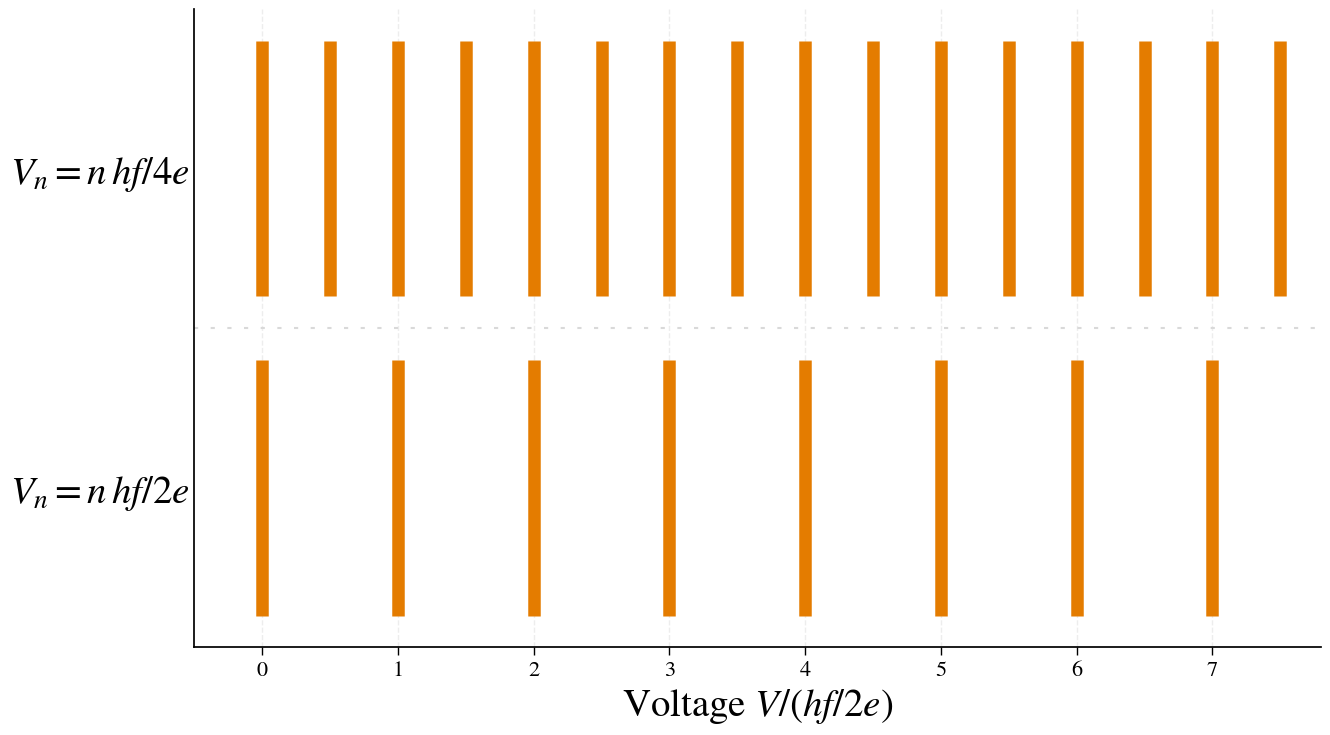

Python code for this plot:
"""
Fig. 5: Shapiro step schematic (2e vs 4e ladder)

This script generates a *schematic* figure illustrating the expected Shapiro step
voltages at fixed microwave drive frequency f.

Physics background (as used in the manuscript text)
---------------------------------------------------
In a conventional Josephson junction (2e transport), Shapiro steps occur at:
    V_n = n (h f / 2e)

In a quartet-dominant regime (effective 4e transport / dominant second harmonic),
the Josephson frequency doubles and the steps shift to:
    V_n = n (h f / 4e)

If we normalize the voltage by (h f / 2e), the two ladders appear as:
  - 2e ladder: V/(h f / 2e) = n          → spacing 1
  - 4e ladder: V/(h f / 2e) = n/2        → spacing 1/2 (twice as many steps)

What is plotted here
--------------------
- X-axis: normalized voltage V/(h f / 2e), dimensionless.
- Y-axis: *categorical* (schematic), not a physical variable:
    • top row represents the 4e ladder  (denser steps)
    • bottom row represents the 2e ladder (sparser steps)
- Each “step” is drawn as a thick vertical segment.

Outputs
-------
Figures (high definition PNG + vector PDF):
  - fig5_Shapiro_steps_nt.png
  - fig5_Shapiro_steps_nt.pdf

Raw schematic geometry (CSV):
  - fig5_Shapiro_steps_nt.csv
    columns: series, x, y0, y1
    where x is the step position in normalized voltage units, and y0/y1 define the segment.

How to run
----------
python fig5_shapiro_steps.py

(or whatever filename you save this script as)
"""

import numpy as np
import matplotlib.pyplot as plt
import pandas as pd

# =============================================================================
# Global plot style (must match the rest of the repository)
# =============================================================================
# We use STIX fonts so that all manuscript figures share the same typography.
plt.rcParams.update({
    "savefig.dpi": 600,
    "font.family": "STIXGeneral",
    "mathtext.fontset": "stix",

    "font.size": 18,
    "axes.labelsize": 22,
    "axes.titlesize": 20,
    "xtick.labelsize": 16,
    "ytick.labelsize": 16,
    "legend.fontsize": 16,

    "axes.linewidth": 1.1,
    "xtick.major.width": 1.0,
    "ytick.major.width": 1.0,
    "xtick.major.size": 6,
    "ytick.major.size": 6,
})

def save_hd(fig, base):
    """
    Save the figure as both:
      - PNG (600 dpi) for high-resolution raster output
      - PDF (vector) for LaTeX/APS inclusion
    """
    fig.savefig(f"{base}.png", dpi=600, bbox_inches="tight", pad_inches=0.02, facecolor="white")
    fig.savefig(f"{base}.pdf", bbox_inches="tight", pad_inches=0.02)
    plt.close(fig)

# =============================================================================
# Layout parameters for the schematic
# =============================================================================
# We define two horizontal "bands" (top = 4e, bottom = 2e) and draw vertical ticks in each.
x_min, x_max = -0.5, 7.8    # x-range shown (dimensionless: V/(hf/2e))
y_min, y_max = 0.0, 1.0     # total figure vertical range (schematic)
y_mid = 0.50                # dashed separator line between the two regimes

# Vertical spans of the step “ticks”
top_y0, top_y1 = 0.55, 0.95   # top band (4e ladder)
bot_y0, bot_y1 = 0.05, 0.45   # bottom band (2e ladder)

# Step positions in normalized voltage units:
# - 4e ladder has half spacing -> positions every 0.5
# - 2e ladder has integer spacing -> positions every 1.0
x_top = np.arange(0.0, 8.0, 0.5)   # 0, 0.5, ..., 7.5
x_bot = np.arange(0.0, 8.0, 1.0)   # 0, 1, ..., 7

# Visual style choices (matched to the manuscript)
lw = 9.0
c_orange = (0.894, 0.486, 0.0)    # deep orange used for step marks
grid_color = "#d9d9d9"            # light gray for grid/guide lines

# =============================================================================
# Plot construction
# =============================================================================
fig, ax = plt.subplots(figsize=(13.65, 7.7))   # wide aspect (schematic style)
ax.set_facecolor("white")

# Draw vertical "comb" ticks for the 4e (top) and 2e (bottom) ladders
for x in x_top:
    ax.plot([x, x], [top_y0, top_y1], color=c_orange, lw=lw, solid_capstyle="butt")
for x in x_bot:
    ax.plot([x, x], [bot_y0, bot_y1], color=c_orange, lw=lw, solid_capstyle="butt")

# Dashed separator between the two ladders (purely visual cue)
ax.hlines(
    y_mid, x_min, x_max,
    color=grid_color, linestyles=(0, (2, 6)), linewidth=1.5, zorder=0
)

# Vertical guide grid lines (only along x) to emphasize spacing
ax.set_axisbelow(True)
ax.grid(True, axis="x", linestyle="--", linewidth=1.0, alpha=0.45, color=grid_color)

# Axis limits and ticks
ax.set_xlim(x_min, x_max)
ax.set_ylim(y_min, y_max)
ax.set_xticks(np.arange(0, 8, 1))

# -----------------------------------------------------------------------------
# Axis labels (with local override for larger label fonts)
# -----------------------------------------------------------------------------
# X-axis: normalized voltage in dimensionless units
ax.set_xlabel(r"Voltage $V/(hf/2e)$", fontsize=28)

# Y-axis: categorical labeling (schematic), not a physical quantity.
# We place two tick labels at the centers of the top/bottom bands.
y_top_center = 0.5 * (top_y0 + top_y1)
y_bot_center = 0.5 * (bot_y0 + bot_y1)
ax.set_yticks([y_top_center, y_bot_center])
ax.set_yticklabels([r"$V_n=n\,hf/4e$", r"$V_n=n\,hf/2e$"], fontsize=28)

# Remove y tick marks (labels only; keeps schematic clean)
ax.tick_params(axis="y", length=0)

# Clean frame like PRB plots
ax.spines["top"].set_visible(False)
ax.spines["right"].set_visible(False)
ax.spines["left"].set_linewidth(1.25)
ax.spines["bottom"].set_linewidth(1.25)

plt.tight_layout()
save_hd(fig, "fig5_Shapiro_steps_nt")

# =============================================================================
# Save the schematic geometry to CSV
# =============================================================================
# This allows the figure to be reconstructed without the plotting code, and makes the
# positions of the 2e vs 4e steps explicit and reproducible.
rows = (
    [("4e_top", float(x), float(top_y0), float(top_y1)) for x in x_top] +
    [("2e_bot", float(x), float(bot_y0), float(bot_y1)) for x in x_bot]
)
pd.DataFrame(rows, columns=["series", "x", "y0", "y1"]).to_csv(
    "fig5_Shapiro_steps_nt.csv", index=False
)
